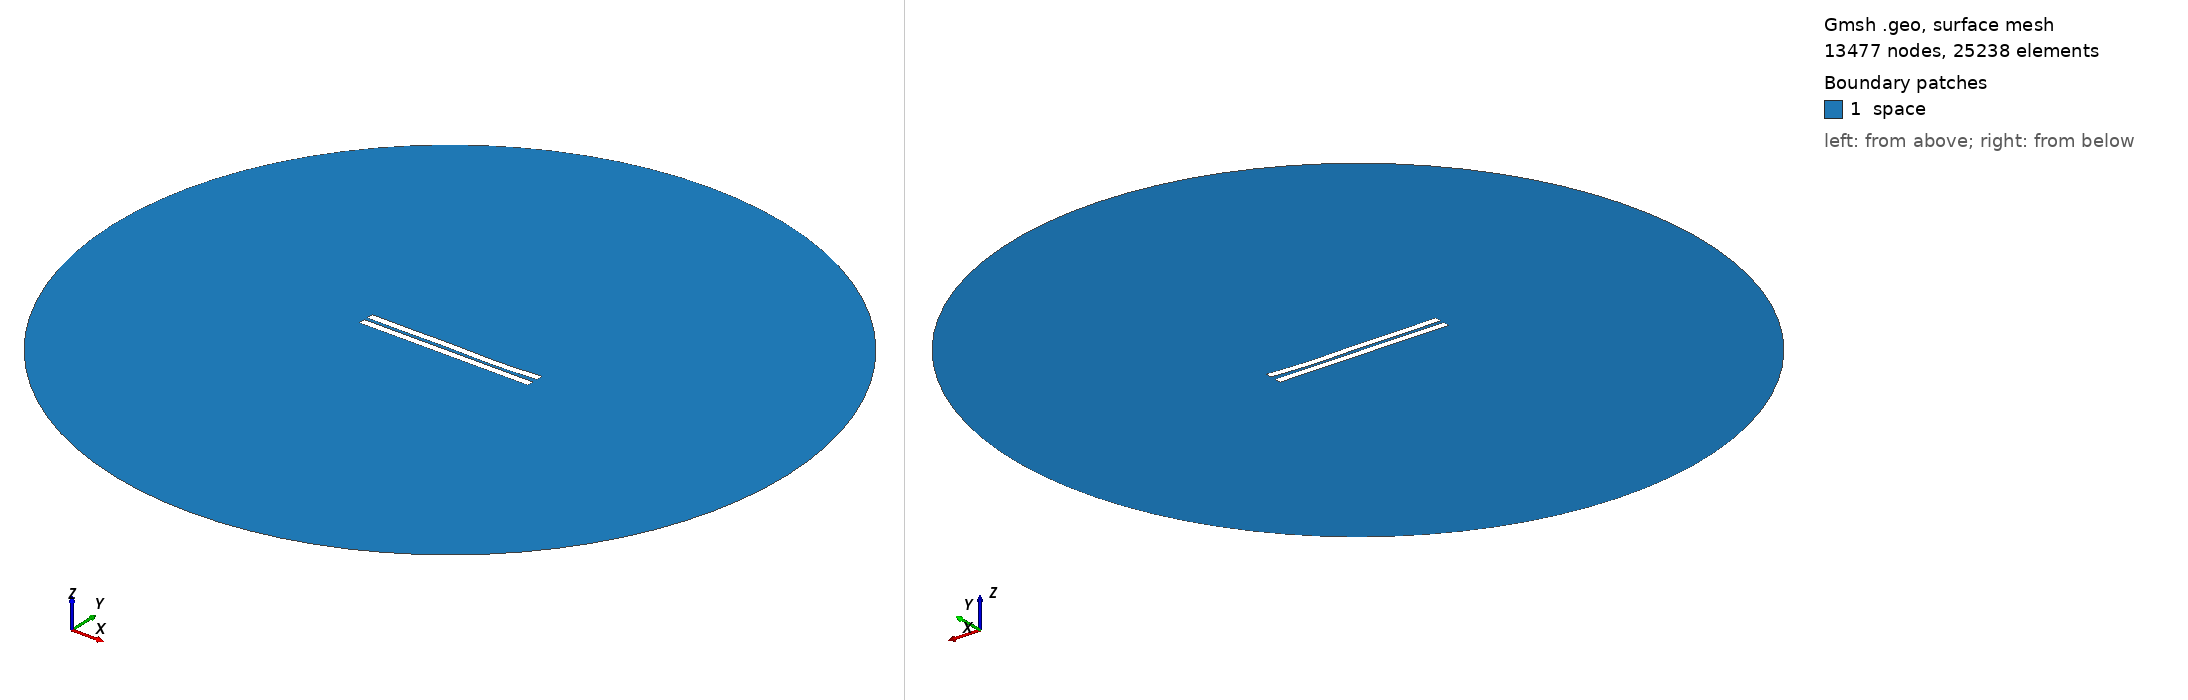

Gmsh geometry script, surface-meshed: 13477 nodes, 25238 surface elements. Boundary patches (legend numbers): 1 space. Left view from above one corner, right view from below the opposite corner. Legend entries are the model's physical surfaces. The drawing asked Gmsh for element sizes between 1% and 20% of the model's largest extent; the script's own settings can give other sizes.

=== 2146.geo (drawn) ===
//---------------------------------------
// Geometry kernel
//---------------------------------------

SetFactory("OpenCASCADE");



//---------------------------------------
// Parameters of the geometry
//---------------------------------------

// Overetch of the upper plate
overetch = 0.0;

// Distance between the plates
distance = 2.25;

// Discretization over the x axis (for the deformation)
nx = 50; 

// Length of the plate
L = 100 - overetch; 

// Number of modes
n = 4; 

// 1st mode coefficient
coeff(1) = 0.0;
beta(1) = 0.596864 * 3.1415926535 / L;

// 2nd mode coefficient
coeff(2) = -0.15;
beta(2) = 1.49418 * 3.1415926535 / L;

// 3rd mode coefficient
coeff(3) = 0.15;
beta(3) = 2.50025 * 3.1415926535 / L;

// 4th mode coefficient
coeff(4) = -0.15;
beta(4) = 3.49999 * 3.1415926535 / L;



//---------------------------------------
// Upper plate (deformed rectangle)
//---------------------------------------

// Coordiantes of the upper plate
xmin = -50;
xmax = 50 - overetch;

// Height of the upper plate
yheight = 4 - 2 * overetch;

// Indexes of the points
UpperID[] = {};
LowerID[] = {};
LeftID[] = {};
RightID[] = {};

// Point index
p = 1;

// Horizontal edges
For i In {1:nx}
    x = xmin + (i-1)*(xmax - xmin)/(nx-1);

    y_bottom = distance / 2 + overetch;
    For j In {1:n}
        C = (Cosh(beta(j)*L) + Cos(beta(j)*L)) / (Sinh(beta(j)*L) + Sin(beta(j)*L));
        y_bottom  = y_bottom + coeff(j) * (Cosh(beta(j)*(x+50)) - Cos(beta(j)*(x+50)) - C * (Sinh(beta(j)*(x+50)) - Sin(beta(j)*(x+50))));
    EndFor

    y_top = y_bottom + yheight;

    Point(p) = {x, y_top, 0, 1.0};
    UpperID[i] = p;
    p = p + 1;

    Point(p) = {x, y_bottom, 0, 1.0};
    LowerID[i] = p;
    p = p + 1;
EndFor

// Create point lists
UpperPts[] = {}; LowerPts[] = {};
For i In {1:nx}
  UpperPts[] += {UpperID[i]};
  LowerPts[] += {LowerID[i]};
EndFor

// Build splines
Spline(1) = {UpperPts[]};
Spline(2) = {LowerPts[]};
Line(3) = {LowerPts[nx-1], UpperPts[nx-1]};
Line(4) = {LowerPts[0], UpperPts[0]};

// Build the plane surface
Curve Loop(1) = {2, 3, -1, -4};
Plane Surface(1) = {1};



//---------------------------------------
// Lower plate (rectangle)
//---------------------------------------

// Vertices
Point(1001) = {-50, -1, 0, 1.0};
Point(1002) = { 50, -1, 0, 1.0};
Point(1003) = { 50,  -5, 0, 1.0};
Point(1004) = {-50,  -5, 0, 1.0};

// Edges
Line(5) = {1001, 1002};
Line(6) = {1002, 1003};
Line(7) = {1003, 1004};
Line(8) = {1004, 1001};

// Plane surface
Line Loop(2) = {5, 6, 7, 8};
Plane Surface(2) = {2}; 



//---------------------------------------
// Outer (fictious) boundary
//---------------------------------------

// Points
Point(1005) = {0, 0, 0};       // Center
Point(1006) = {200, 0, 0};     // Start point
Point(1007) = {0, 200, 0};     // 90 degrees
Point(1008) = {-200, 0, 0};    // 180 degrees
Point(1009) = {0, -200, 0};    // 270 degrees

// Circle arcs (each needs start, center, end)
Circle(9) = {1006, 1005, 1007};
Circle(10) = {1007, 1005, 1008};
Circle(11) = {1008, 1005, 1009};
Circle(12) = {1009, 1005, 1006};

// Plane surface for the entire domain
Curve Loop(3) = {9, 10, 11, 12};
Surface(3) = {3};

// Subtract the plates from the whole domain to obtain the actual domain where we want to solve the equations
BooleanDifference{ Surface{3}; Delete; }{ Surface{1}; Surface{2}; Delete; }




//---------------------------------------
// Transfinite Lines/Curves
//---------------------------------------

// Set the number of points on the boundaries
r = 7;

// Plates
Transfinite Curve {1, 2} = 50*r Using Progression 1;
Transfinite Curve {3, 4} = 2*r Using Progression 1;
Transfinite Line {5, 7} = 50*r Using Progression 1;
Transfinite Line {6, 8} = 2*r Using Progression 1;

// Outer boundary
Transfinite Line {9, 10, 11, 12} = 20 Using Progression 1;



//---------------------------------------
// Physical groups
//---------------------------------------                

// Physical curves (boundaries)
Physical Line("force_segment", 10) = {2};
Physical Line("upper_plate", 11) = {1, 3, 4};
Physical Line("lower_plate", 12) = {5, 6, 7, 8};
Physical Line("boundary", 20) = {9, 10, 11, 12};

// Physical Surfaces
Physical Surface("space", 30) = {3};



//---------------------------------------
// 6. Generate the Mesh
//---------------------------------------

// 2D mesh generation
Mesh 2;
